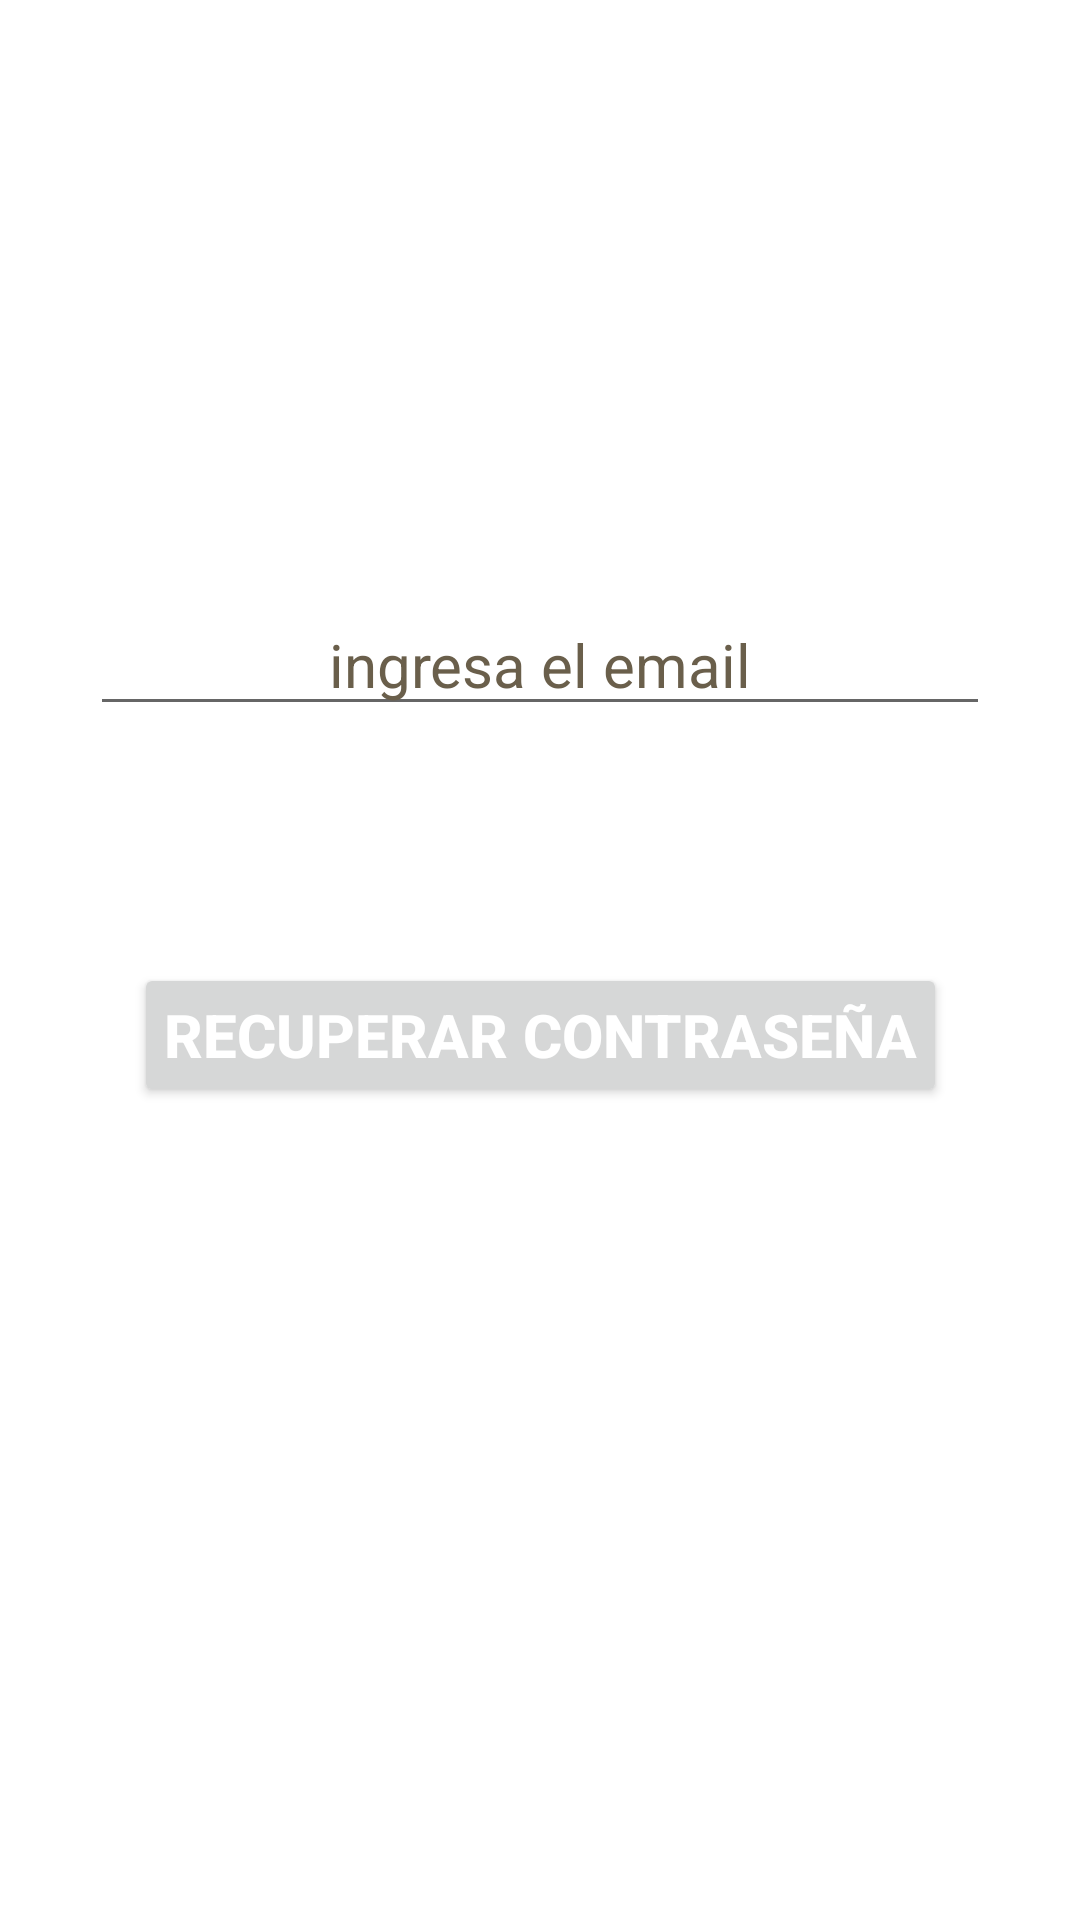

Layout XML and referenced resources for this Android screen:
<!-- AndroidManifest.xml: application theme Theme.PFGHiking -->
<!-- res/layout/activity_olvido_contrasena.xml -->
<?xml version="1.0" encoding="utf-8"?>
<androidx.constraintlayout.widget.ConstraintLayout xmlns:android="http://schemas.android.com/apk/res/android"
    xmlns:app="http://schemas.android.com/apk/res-auto"
    xmlns:tools="http://schemas.android.com/tools"
    android:layout_width="match_parent"
    android:layout_height="match_parent"
    tools:context=".Olvido_Contrasena"
    android:background="@color/white">

    <ImageView
        android:id="@+id/imageView"
        android:layout_width="match_parent"
        android:layout_height="match_parent"
        android:scaleType="fitXY"
        android:src="@drawable/fondo"
        android:alpha="0.4"
        app:layout_constraintBottom_toBottomOf="parent"
        app:layout_constraintEnd_toEndOf="parent"
        app:layout_constraintHorizontal_bias="0.0"
        app:layout_constraintStart_toStartOf="parent"
        app:layout_constraintTop_toTopOf="parent" />

    <EditText
        android:id="@+id/email_user_OC"
        android:layout_width="match_parent"
        android:layout_height="wrap_content"
        android:layout_marginTop="50dp"
        android:layout_marginBottom="250dp"
        android:layout_marginStart="30dp"
        android:layout_marginEnd="30dp"
        android:hint="ingresa el email"
        android:textAlignment="center"
        android:textColor="@color/lightbrown"
        android:textSize="20dp"
        android:textColorHint="@color/lightbrown"
        app:layout_constraintBottom_toBottomOf="parent"
        app:layout_constraintEnd_toEndOf="parent"
        app:layout_constraintStart_toStartOf="parent"
        app:layout_constraintTop_toTopOf="parent"/>


    <Button
        android:id="@+id/button_forgot_pass_OC"
        android:layout_width="wrap_content"
        android:layout_height="wrap_content"
        android:layout_marginTop="100dp"
        android:layout_marginBottom="50dp"
        android:textStyle="bold"
        android:textSize="20dp"
        android:textColor="@color/white"
        android:padding="10dp"
        app:cornerRadius="20dp"
        android:text="recuperar contraseña"
        app:layout_constraintBottom_toBottomOf="parent"
        app:layout_constraintEnd_toEndOf="parent"
        app:layout_constraintStart_toStartOf="parent"
        app:layout_constraintTop_toTopOf="parent" />


</androidx.constraintlayout.widget.ConstraintLayout>
<!-- resources referenced by this layout -->
<resources>
  <color name="lightbrown">#6A5F4B</color>
  <color name="white">#FFFFFFFF</color>
  <style name="Theme.PFGHiking" parent="Theme.MaterialComponents.DayNight.DarkActionBar">
          
          <item name="colorPrimary">@color/purple_500</item>
          <item name="colorPrimaryVariant">@color/purple_700</item>
          <item name="colorOnPrimary">@color/white</item>
          
          <item name="colorSecondary">@color/teal_200</item>
          <item name="colorSecondaryVariant">@color/teal_700</item>
          <item name="colorOnSecondary">@color/black</item>
          
          <item name="android:statusBarColor" tools:targetApi="l">?attr/colorPrimaryVariant</item>
          
      </style>
  <color name="purple_500">#FF6200EE</color>
  <color name="purple_700">#FF3700B3</color>
  <color name="teal_200">#FF03DAC5</color>
  <color name="teal_700">#FF018786</color>
  <color name="black">#FF000000</color>
</resources>
